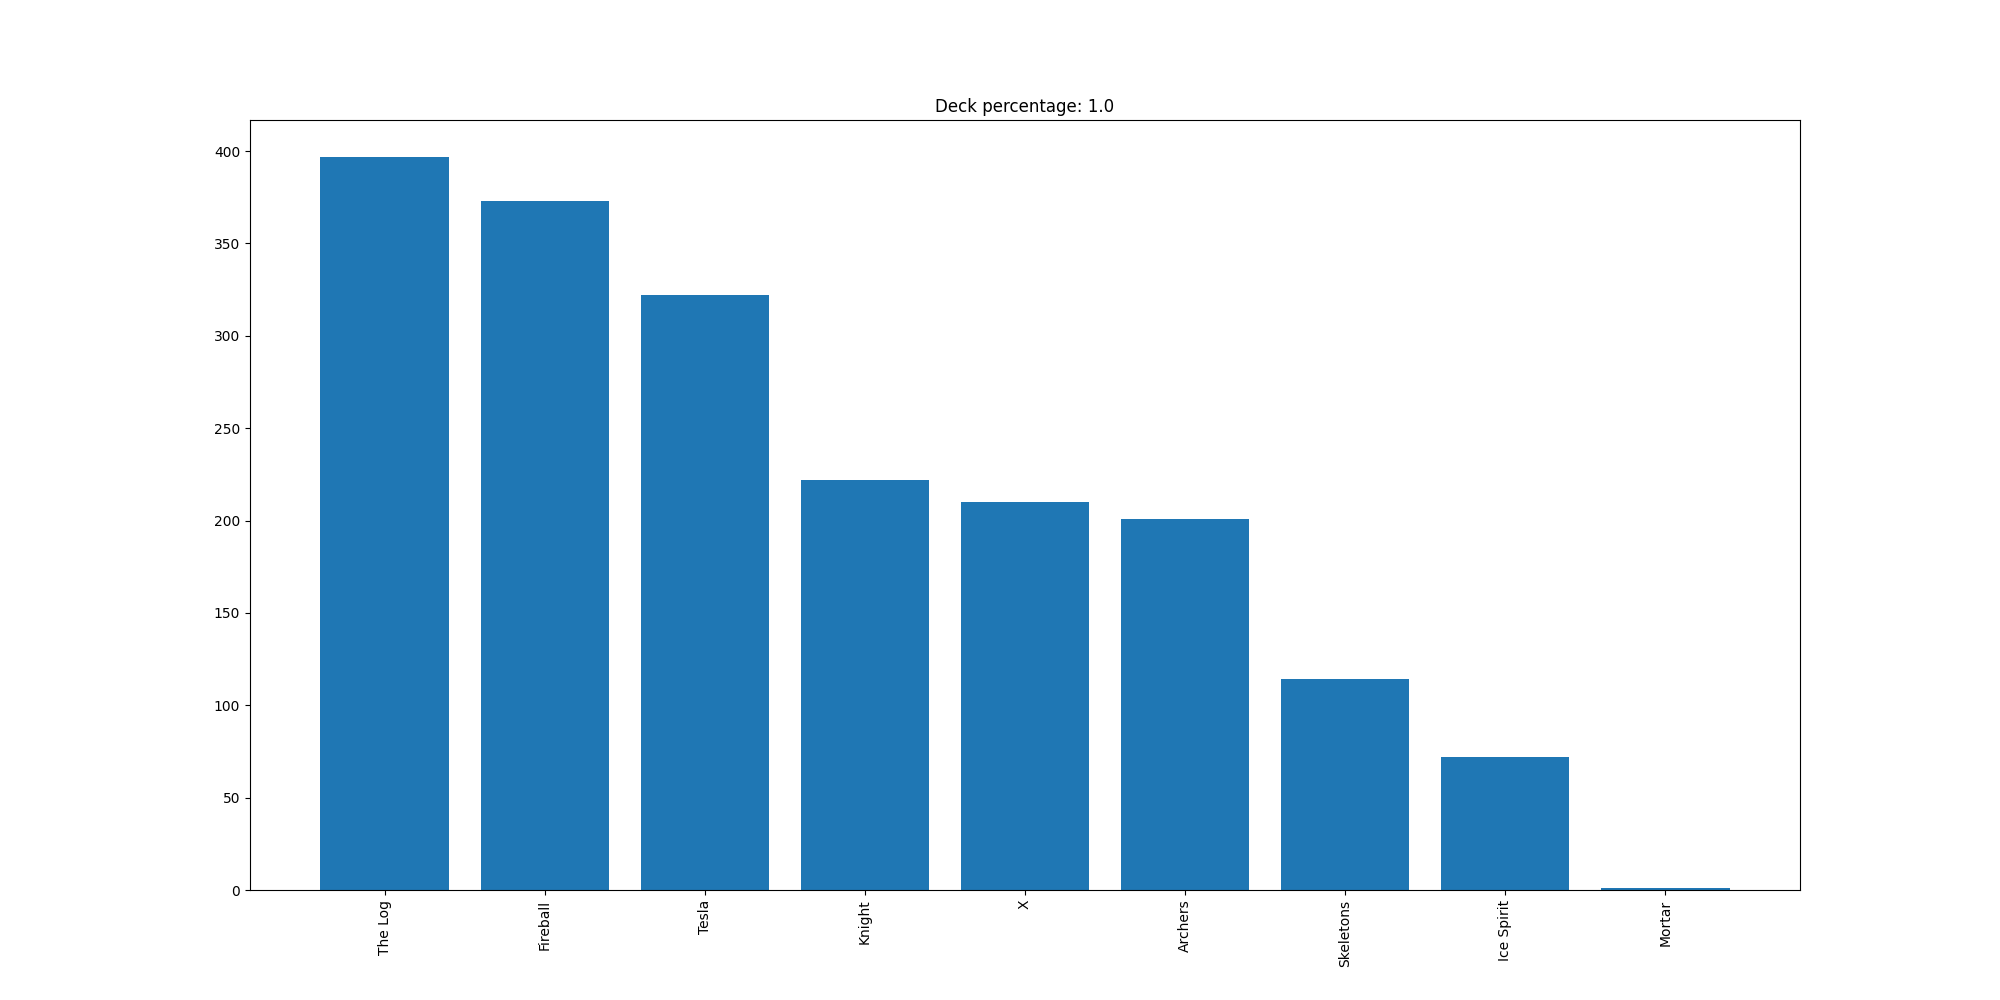

The file beside this chart, header and first rows:
The Log, 397
Fireball, 373
Tesla, 322
Knight, 222
X, 210
Archers, 201
Skeletons, 114
Ice Spirit, 72
Mortar, 1
